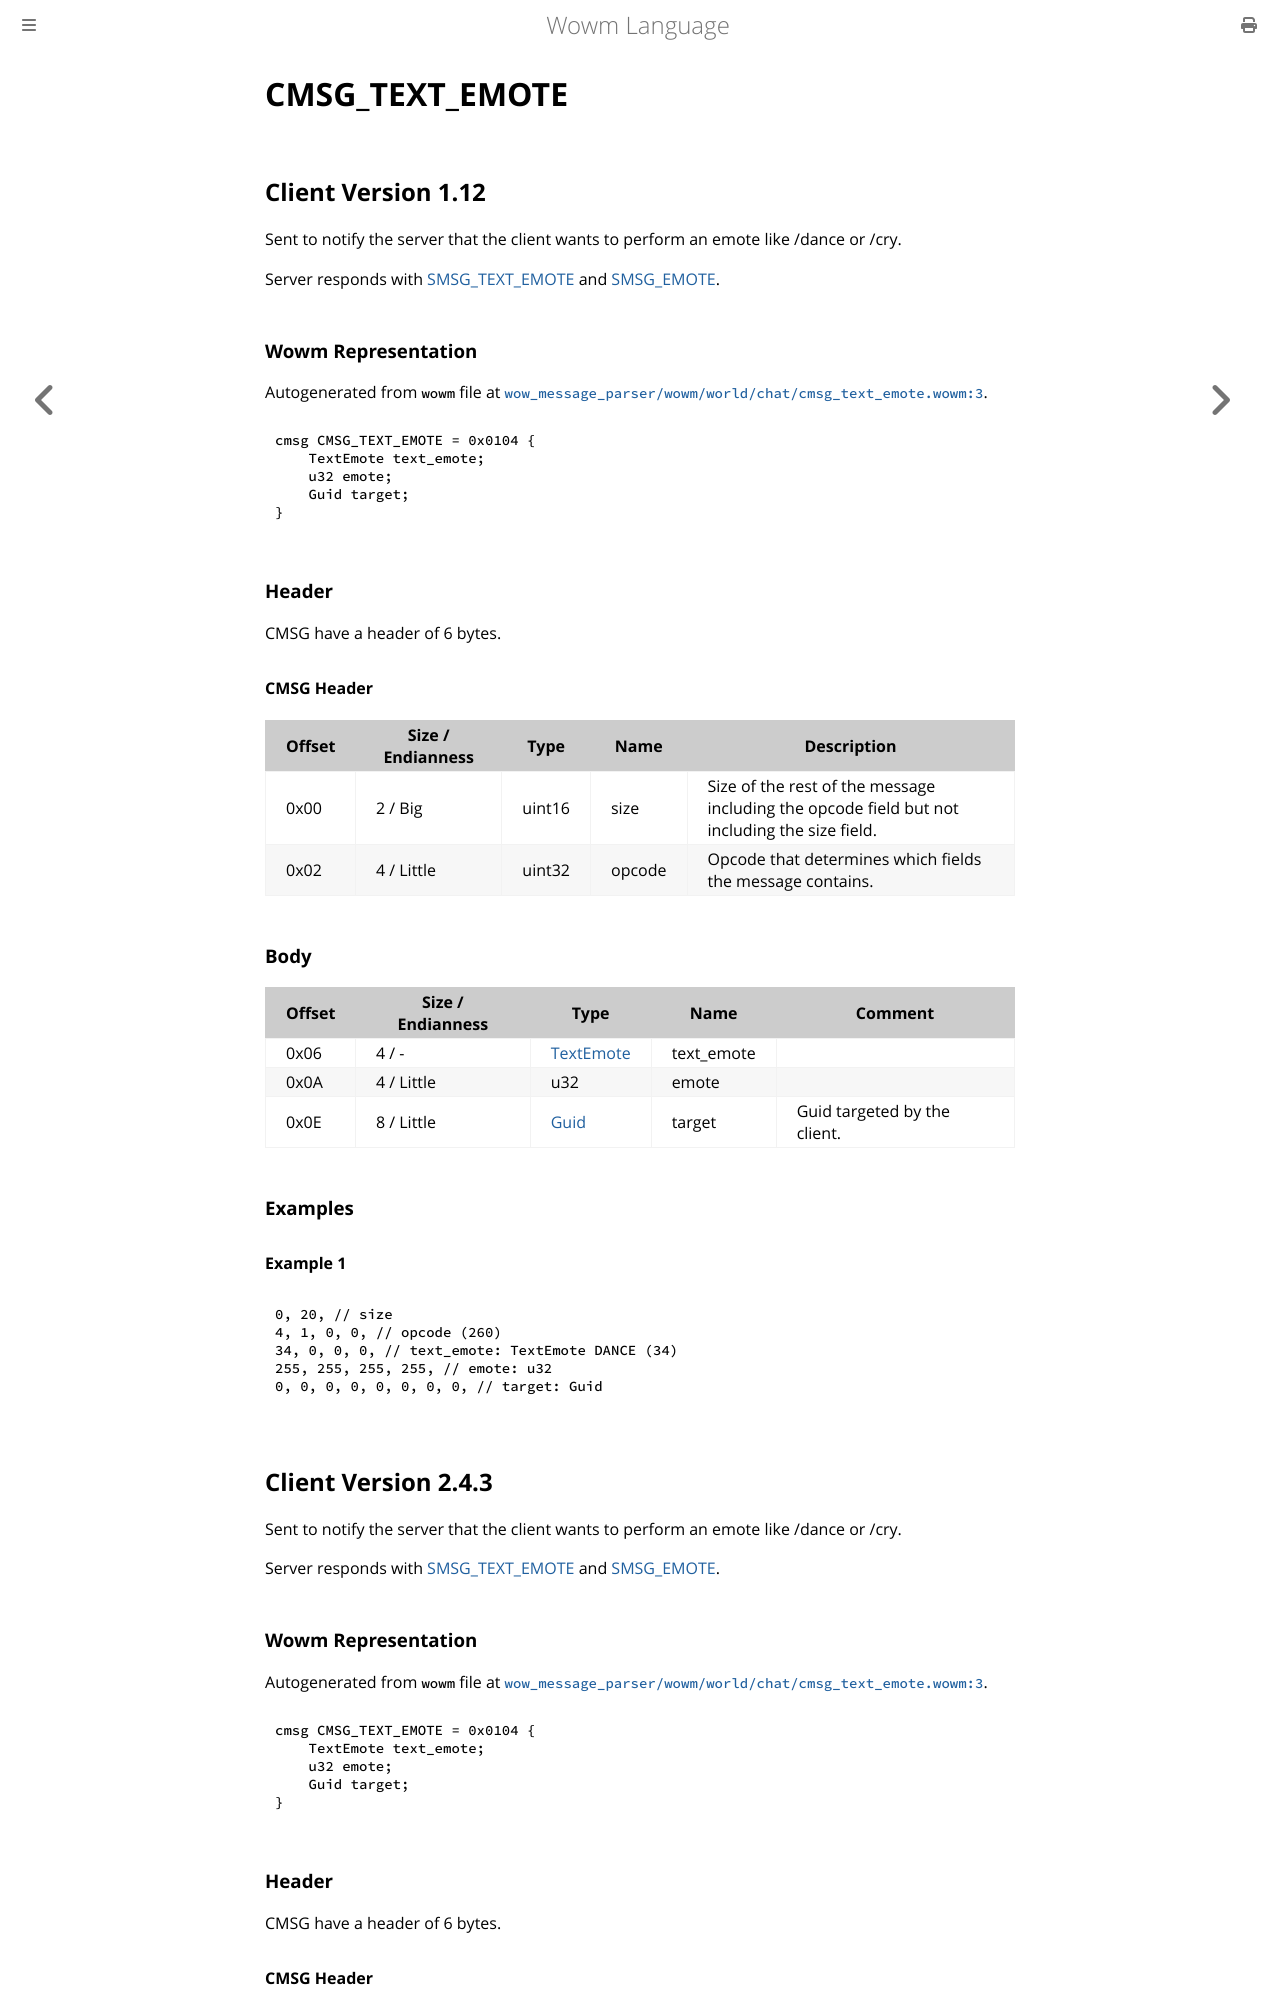

repository: gtker/wow_messages · page: docs/cmsg_text_emote.html · generator: mdbook

# CMSG_TEXT_EMOTE

## Client Version 1.12

Sent to notify the server that the client wants to perform an emote like /dance or /cry.

Server responds with [SMSG_TEXT_EMOTE](./smsg_text_emote.md) and [SMSG_EMOTE](./smsg_emote.md).

### Wowm Representation

Autogenerated from `wowm` file at [`wow_message_parser/wowm/world/chat/cmsg_text_emote.wowm:3`](https://github.com/gtker/wow_messages/tree/main/wow_message_parser/wowm/world/chat/cmsg_text_emote.wowm#L3).
```rust,ignore
cmsg CMSG_TEXT_EMOTE = 0x0104 {
    TextEmote text_emote;
    u32 emote;
    Guid target;
}
```
### Header

CMSG have a header of 6 bytes.

#### CMSG Header

| Offset | Size / Endianness | Type   | Name   | Description |
| ------ | ----------------- | ------ | ------ | ----------- |
| 0x00   | 2 / Big           | uint16 | size   | Size of the rest of the message including the opcode field but not including the size field.|
| 0x02   | 4 / Little        | uint32 | opcode | Opcode that determines which fields the message contains.|

### Body

| Offset | Size / Endianness | Type | Name | Comment |
| ------ | ----------------- | ---- | ---- | ------- |
| 0x06 | 4 / - | [TextEmote](textemote.md) | text_emote |  |
| 0x0A | 4 / Little | u32 | emote |  |
| 0x0E | 8 / Little | [Guid](../types/packed-guid.md) | target | Guid targeted by the client. |

### Examples

#### Example 1

```c
0, 20, // size
4, 1, 0, 0, // opcode (260)
34, 0, 0, 0, // text_emote: TextEmote DANCE (34)
255, 255, 255, 255, // emote: u32
0, 0, 0, 0, 0, 0, 0, 0, // target: Guid
```
## Client Version 2.4.3

Sent to notify the server that the client wants to perform an emote like /dance or /cry.

Server responds with [SMSG_TEXT_EMOTE](./smsg_text_emote.md) and [SMSG_EMOTE](./smsg_emote.md).

### Wowm Representation

Autogenerated from `wowm` file at [`wow_message_parser/wowm/world/chat/cmsg_text_emote.wowm:3`](https://github.com/gtker/wow_messages/tree/main/wow_message_parser/wowm/world/chat/cmsg_text_emote.wowm#L3).
```rust,ignore
cmsg CMSG_TEXT_EMOTE = 0x0104 {
    TextEmote text_emote;
    u32 emote;
    Guid target;
}
```
### Header

CMSG have a header of 6 bytes.
